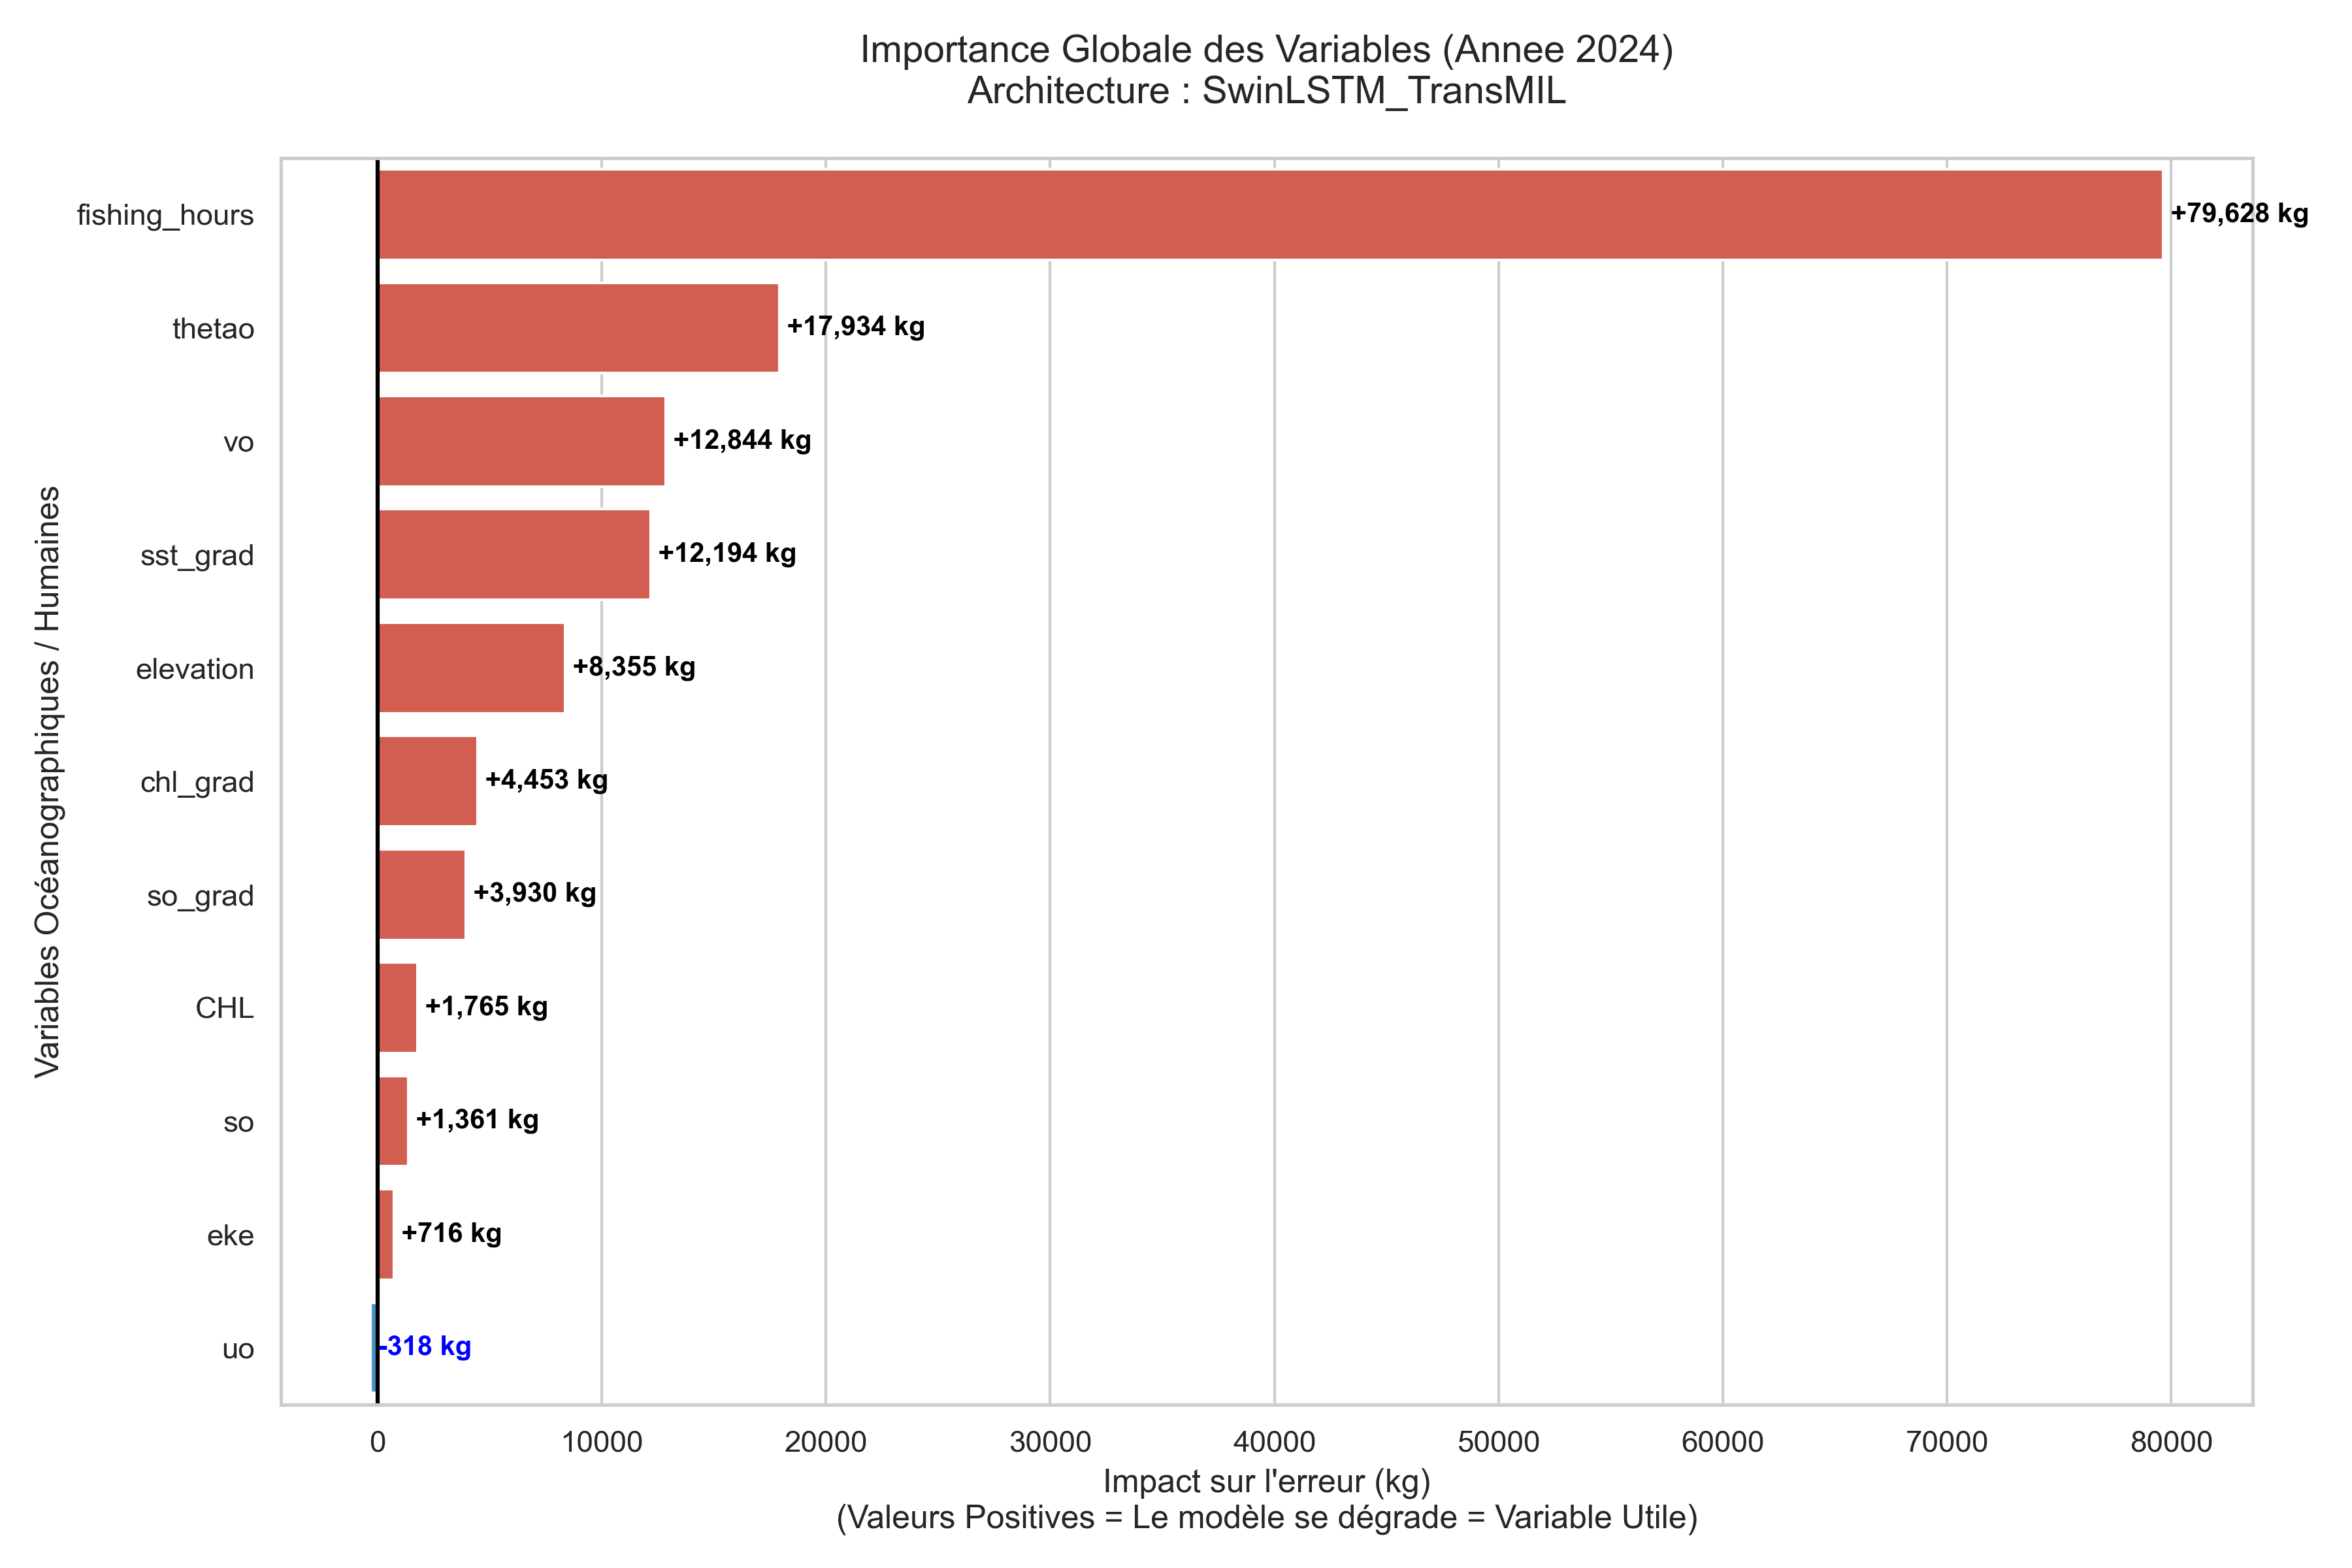

The file beside this chart, header and first rows:
Variable, Impact_MAE_kg
fishing_hours, 79628
thetao, 17934
vo, 12844
sst_grad, 12194
elevation, 8355
chl_grad, 4453
so_grad, 3930
CHL, 1765
so, 1361
eke, 716.2
uo, -318.5
